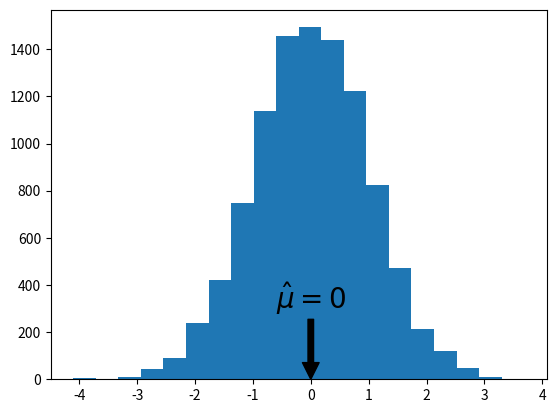

Write Python code to recreate this figure.
"""
Real Python Book 1 Chapter 14 - Scientific Computing and Graphing.
Use matplotlib for Plotting Graphs
"""

import os
import numpy as np
from matplotlib import pyplot as plt
# plt.ion()


def dot_plot():
    # Enter a function here
    x_points = np.arange(1, 21)
    baseline = np.arange(0, 20)
    plt.plot(x_points, baseline**2, "g-o", x_points, baseline, "r-^")
    # plt.axis([0, 21, 0, 400])
    plt.title("Amount of Python learned over time")
    plt.xlabel("Days")
    plt.ylabel("Standardized knowledge index score")
    plt.legend(("Real Python", "Other course"), loc=2)
    plt.show()


def bar_chart():
    plt.bar(np.arange(10)*3, np.arange(1,21,2))
    plt.bar(np.arange(10)*3+1, np.arange(1,31,3), color="red")
    plt.xticks(np.arange(10)*3+1, np.arange(1,11), fontsize=20)
    plt.title("Coffee consumption due to sleep deprivation")
    plt.xlabel("Group number")
    plt.ylabel("Cups of coffee consumed")
    plt.legend(("Control group", "Test group"), loc=2)
    plt.show()


def histogram():
    plt.hist(np.random.randn(10000), 20)
    plt.annotate(r"$\hat \mu = 0$", xy=(0, 0), xytext=(0, 300), ha="center",
                 arrowprops=dict(facecolor='black'), fontsize=20)
    path = "../chp14 - scientific_computing"
    # plt.savefig(os.path.join(path, "histogram.png"))
    # plt.savefig(os.path.join(path, "histogram.pdf"))
    plt.show()


def main():
    # Enter main function here
    # dot_plot()
    # bar_chart()
    histogram()


if __name__ == "__main__":
    import time
    start_time = time.time()
    main()
    print(f"Runtime: ---{(time.time() - start_time):.2f}---")